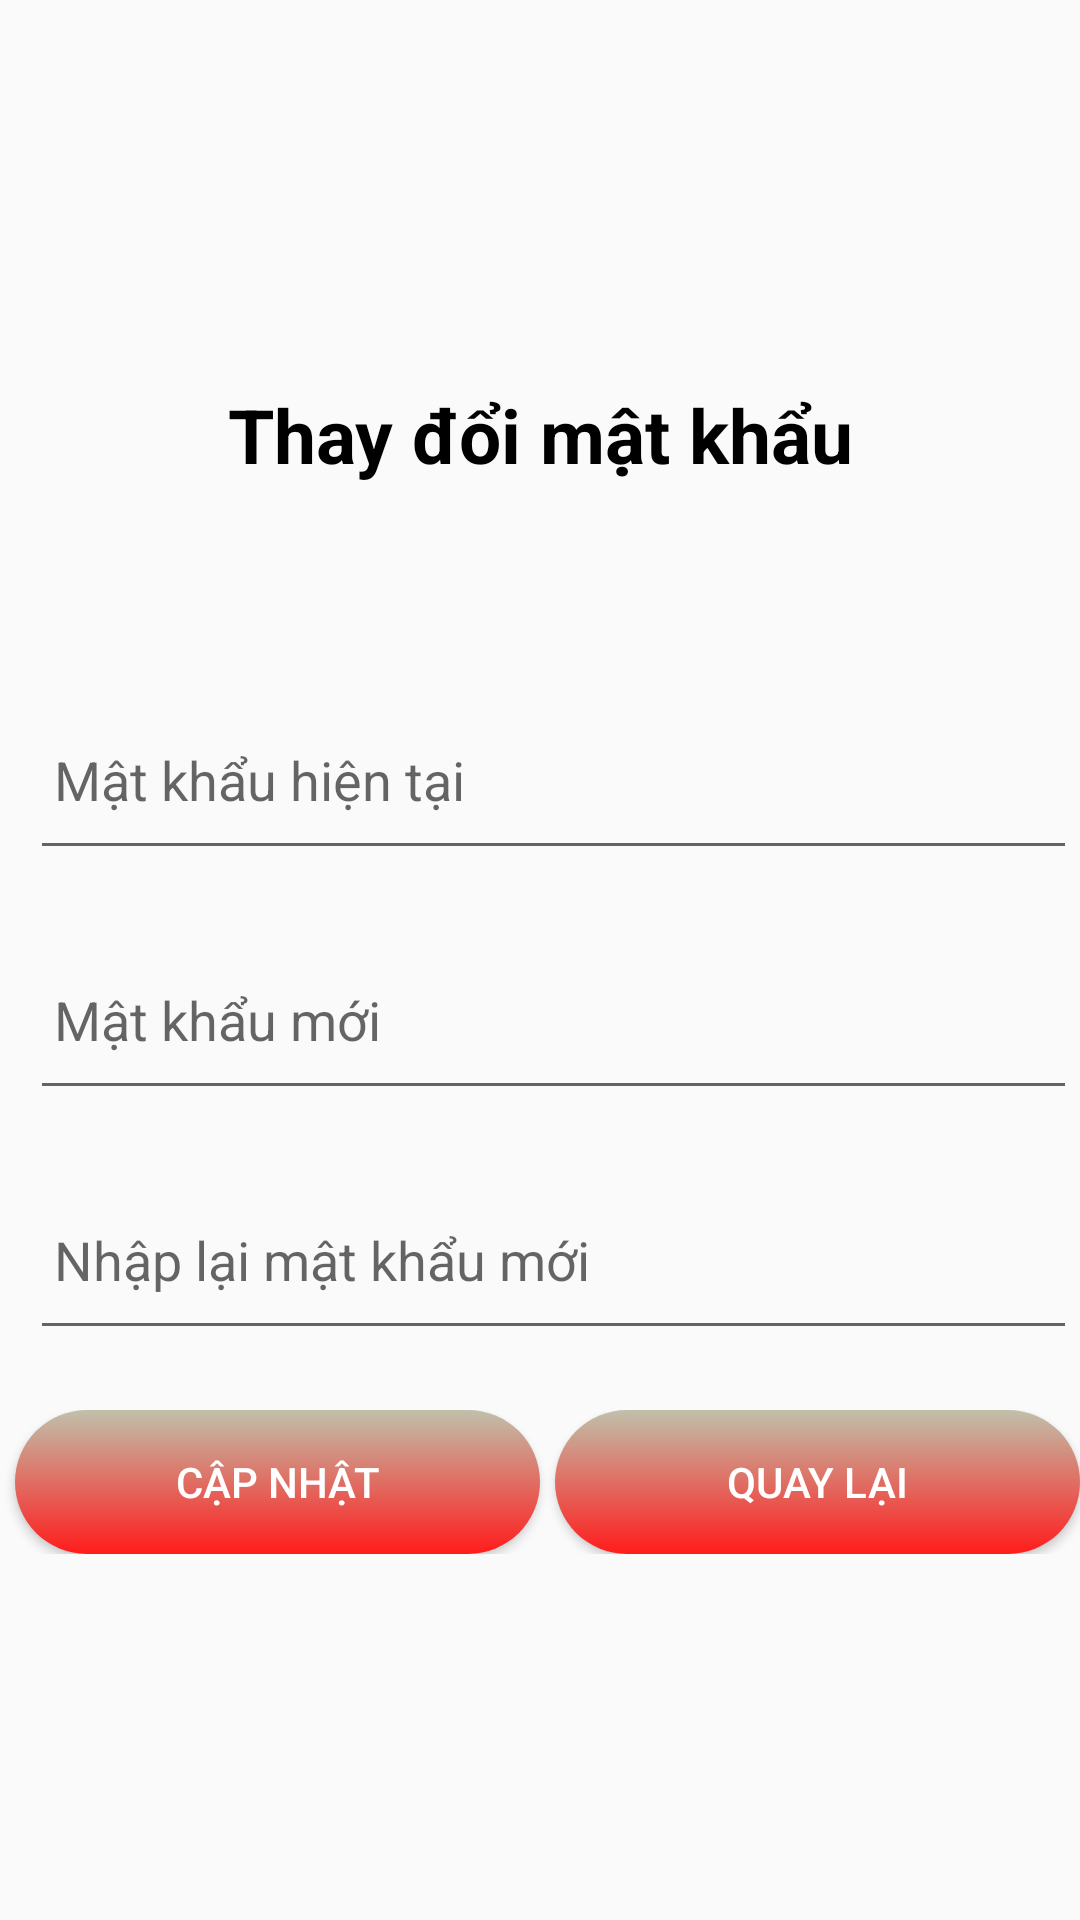

Write the Android layout XML for this screen, with the resource values it uses.
<!-- AndroidManifest.xml: application theme Theme.TTCS_Final -->
<!-- res/layout/activity_change_pass_word.xml -->
<?xml version="1.0" encoding="utf-8"?>
<LinearLayout xmlns:android="http://schemas.android.com/apk/res/android"
    xmlns:app="http://schemas.android.com/apk/res-auto"
    xmlns:tools="http://schemas.android.com/tools"
    android:layout_width="match_parent"
    android:layout_height="match_parent"
    tools:context=".AddActivity"
    android:orientation="vertical"
    >
    <LinearLayout
        android:orientation="vertical"
        android:layout_width="match_parent"
        android:layout_marginTop="100dp"
        android:layout_height="80dp">
        <TextView
            android:layout_width="match_parent"
            android:layout_height="match_parent"
            android:text="Thay đổi mật khẩu"
            android:textSize="25dp"
            android:textStyle="bold"
            android:layout_marginTop="10dp"
            android:gravity="center"
            android:textColor="#000000"
            />
    </LinearLayout>
    <LinearLayout
        android:layout_width="match_parent"
        android:layout_height="wrap_content"
        android:orientation="vertical"
        android:layout_marginTop="20dp"
        android:layout_marginRight="5dp"
        android:layout_marginLeft="10dp">
        <EditText
            android:layout_width="380dp"
            android:layout_height="60dp"
            android:id="@+id/pasword"
            android:layout_marginTop="30dp"
            android:padding="8dp"
            android:hint="Mật khẩu hiện tại" android:inputType="textPassword"
            android:drawableLeft="@drawable/key"
            android:drawablePadding="8dp"/>
        <EditText
            android:layout_width="380dp"
            android:layout_height="60dp"
            android:id="@+id/change_password"
            android:layout_marginTop="20dp"
            android:padding="8dp"
            android:hint="Mật khẩu mới"
            android:inputType="textPassword"
            android:drawableLeft="@drawable/key"
            android:drawablePadding="8dp"/>
        <EditText
            android:layout_width="380dp"
            android:layout_height="60dp"
            android:id="@+id/change_password_confirm"
            android:layout_marginTop="20dp"
            android:padding="8dp"
            android:hint="Nhập lại mật khẩu mới"
            android:inputType="textPassword"
            android:drawableLeft="@drawable/key"
            android:drawablePadding="8dp"/>
    </LinearLayout>
    <LinearLayout
        android:orientation="horizontal"
        android:weightSum="2"
        android:layout_marginTop="20dp"
        android:layout_width="match_parent"
        android:layout_height="wrap_content">
        <Button
            android:id="@+id/btUpdate"
            android:layout_weight="1"
            android:layout_marginLeft="5dp"
            android:text="Cập nhật"
            android:textColor="@color/white"
            android:background="@drawable/button_radius"
            android:layout_width="wrap_content"
            android:layout_height="wrap_content"/>
        <Button
            android:id="@+id/btBack"
            android:layout_weight="1"
            android:layout_marginLeft="5dp"
            android:text="Quay lại"
            android:textColor="@color/white"
            android:background="@drawable/button_radius"
            android:layout_width="wrap_content"
            android:layout_height="wrap_content"/>
    </LinearLayout>
</LinearLayout>
<!-- resources referenced by this layout -->
<resources>
  <!-- drawable button_radius (drawable) -->
  <?xml version="1.0" encoding="utf-8"?>
  <shape xmlns:android="http://schemas.android.com/apk/res/android">
      <gradient
          android:type="linear"
          android:angle="90"
          android:startColor="#FF1C1C"
          android:endColor="#c0c0aa" />
      <corners
          android:radius="100dp" >
      </corners>
  </shape>
  <style name="Theme.TTCS_Final" parent="Base.Theme.TTCS_Final" />
  <style name="Base.Theme.TTCS_Final" parent="Theme.AppCompat.DayNight.DarkActionBar">
          
          <item name="colorPrimary">@color/purple_500</item>
          <item name="colorPrimaryVariant">@color/purple_700</item>
          <item name="colorOnPrimary">@color/white</item>
          
          <item name="colorSecondary">@color/teal_200</item>
          <item name="colorSecondaryVariant">@color/teal_700</item>
          <item name="colorOnSecondary">@color/black</item>
          
          <item name="android:statusBarColor">?attr/colorPrimaryVariant</item>
          
      </style>
  <!-- not gathered from this repository: default colours our renderer supplied (Android Studio template values) -->
  <color name="purple_500">#FF6200EE</color>
  <color name="purple_700">#FF3700B3</color>
  <color name="teal_200">#FF03DAC5</color>
  <color name="teal_700">#FF018786</color>
  <color name="black">#FF000000</color>
  <color name="white">#FFFFFFFF</color>
</resources>
